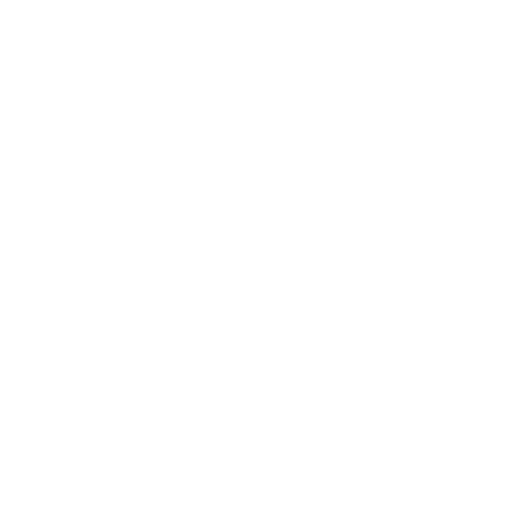
t = 0.00 s
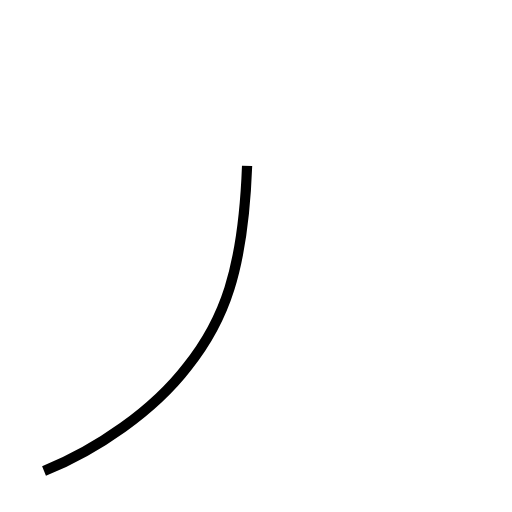
t = 1.15 s
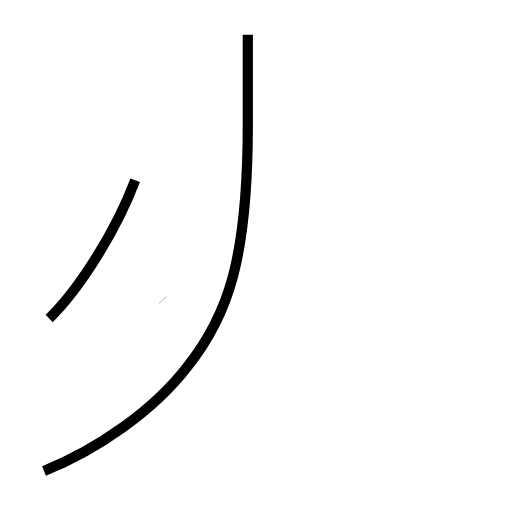
t = 2.02 s
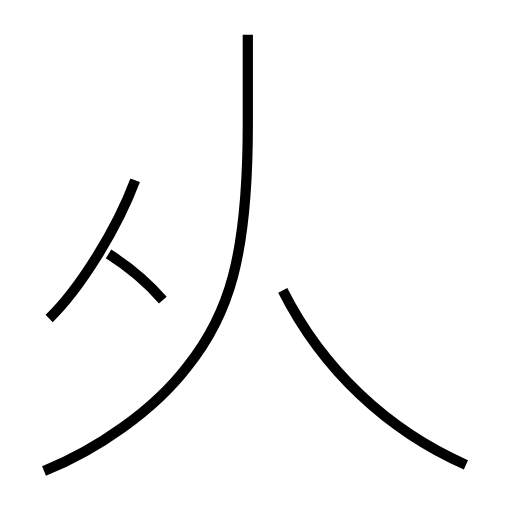
t = 2.98 s
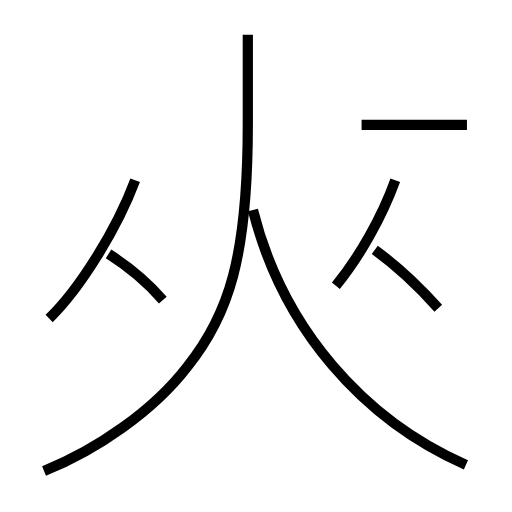
t = 4.15 s
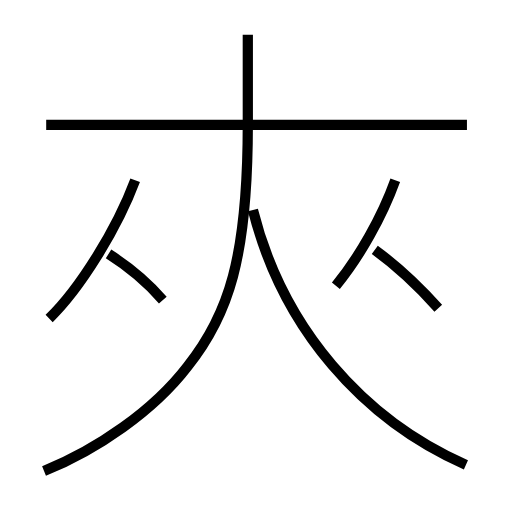
t = 5.07 s

The animated SVG that drew these frames (rendered in a browser with its animation timeline set to each time). Animation: 7 SMIL elements (animate=7); one cycle of 5.07 s.

<?xml version='1.0' encoding='utf-8'?>
<svg viewBox="0.0 -6.0 50.0 50.0" version="1.1" xmlns="http://www.w3.org/2000/svg"><rect x="-1000" y="-1000" width="2000" height="2000" stroke="white" fill="white" /><g style="fill:none;stroke:#000000;stroke-width:1"><path d="M 4.3 2.0 C 9.5 -0.1 15.0 -3.9 18.3 -8.2 C 22.3 -13.2 24.2 -18.8 24.2 -31.9 L 24.2 -40.6 " transform="translate(0.0 38.0)" stroke-dasharray="51.15586568538108" stroke-dashoffset="51.15586568538108"><animate attributeName="stroke-dashoffset" from="51.15586568538108" to="0" dur="1.5346759705614323s" begin="0s; anim_end.end" fill="freeze" id="anim0" /></path><path d="M 4.8 -12.9 C 7.8 -15.8 11.4 -21.6 13.2 -26.4 " transform="translate(0.0 38.0)" stroke-dasharray="16.00272344038294" stroke-dashoffset="16.00272344038294"><animate attributeName="stroke-dashoffset" from="16.00272344038294" to="0" dur="0.4800817032114882s" begin="anim0.end" fill="freeze" id="anim1" /></path><path d="M 15.9 -14.7 C 14.5 -16.3 12.5 -18.0 10.6 -19.2 " transform="translate(0.0 38.0)" stroke-dasharray="6.97454398659584" stroke-dashoffset="6.97454398659584"><animate attributeName="stroke-dashoffset" from="6.97454398659584" to="0" dur="0.2092363195978752s" begin="anim1.end" fill="freeze" id="anim2" /></path><path d="M 45.5 1.4 C 35.5 -3.0 27.6 -11.9 24.7 -23.5 " transform="translate(0.0 38.0)" stroke-dasharray="33.60213095012471" stroke-dashoffset="33.60213095012471"><animate attributeName="stroke-dashoffset" from="33.60213095012471" to="0" dur="1.0080639285037414s" begin="anim2.end" fill="freeze" id="anim3" /></path><path d="M 42.8 -13.9 C 41.1 -15.8 38.8 -18.0 36.6 -19.6 " transform="translate(0.0 38.0)" stroke-dasharray="8.436364871597219" stroke-dashoffset="8.436364871597219"><animate attributeName="stroke-dashoffset" from="8.436364871597219" to="0" dur="0.25309094614791655s" begin="anim3.end" fill="freeze" id="anim4" /></path><path d="M 32.8 -16.1 C 35.1 -18.9 37.3 -22.8 38.6 -26.4 " transform="translate(0.0 38.0)" stroke-dasharray="11.872681767756013" stroke-dashoffset="11.872681767756013"><animate attributeName="stroke-dashoffset" from="11.872681767756013" to="0" dur="0.35618045303268037s" begin="anim4.end" fill="freeze" id="anim5" /></path><path d="M 45.6 -31.8 L 4.5 -31.8" transform="translate(0.0 38.0)" stroke-dasharray="41.1" stroke-dashoffset="41.1"><animate attributeName="stroke-dashoffset" from="41.1" to="0" dur="1.233s" begin="anim5.end" fill="freeze" id="anim_end" /></path></g></svg>
